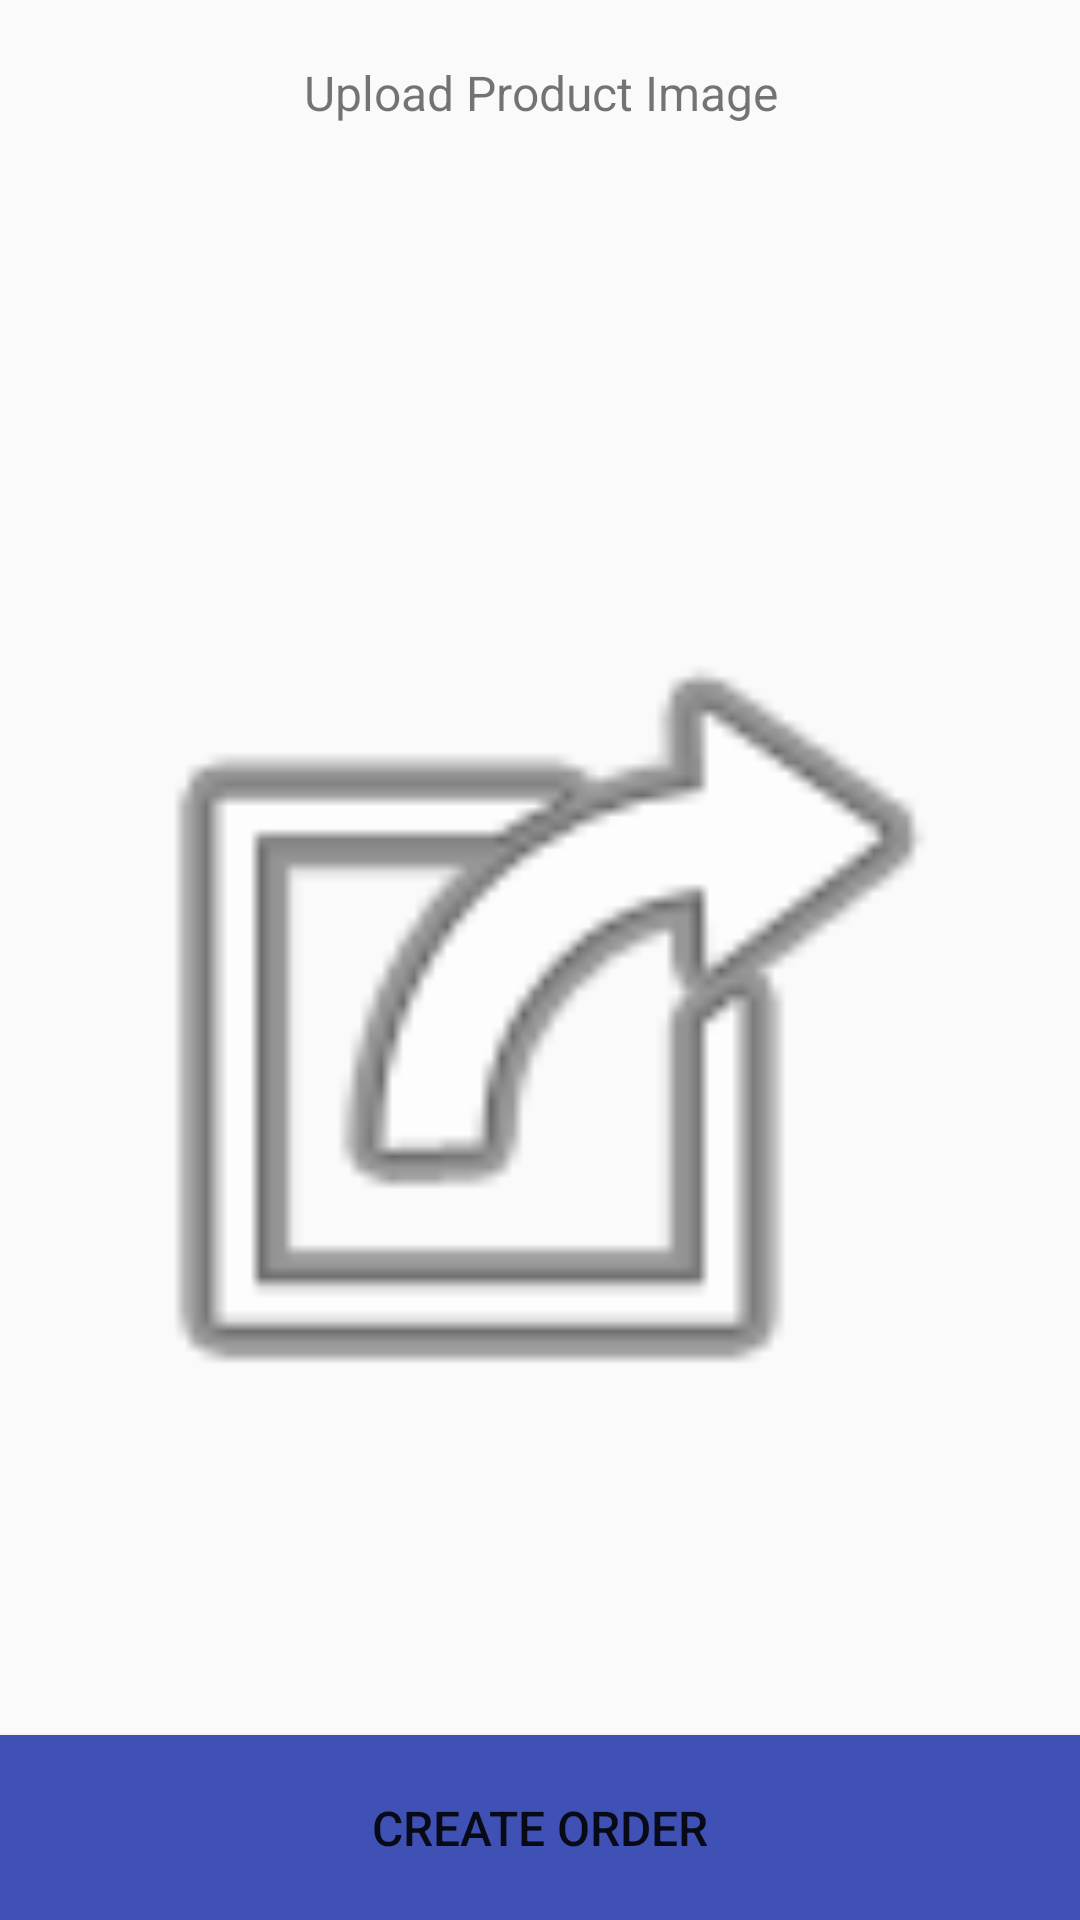

Here is an Android app screen rendered from its layout file. Give the layout XML and the strings, colors and styles it references.
<!-- AndroidManifest.xml: application theme AppTheme -->
<!-- res/layout/activity_save_image.xml -->
<?xml version="1.0" encoding="utf-8"?>
<RelativeLayout xmlns:android="http://schemas.android.com/apk/res/android"
    xmlns:app="http://schemas.android.com/apk/res-auto"
    xmlns:tools="http://schemas.android.com/tools"
    android:layout_width="match_parent"
    android:layout_height="match_parent"
    tools:context="com.ycce.mptruck.SaveImage">

    <ImageView
        android:id="@+id/profile_image1"
        android:layout_width="match_parent"
        android:layout_height="match_parent"
        android:layout_alignParentLeft="true"
        android:layout_alignParentStart="true"
        android:layout_below="@+id/textView2"
        android:layout_weight="0.83"
        android:padding="5dp"
        app:srcCompat="@android:drawable/ic_menu_set_as" />

    <TextView
        android:id="@+id/textView2"
        android:layout_width="wrap_content"
        android:layout_height="wrap_content"
        android:layout_alignParentEnd="true"
        android:layout_alignParentLeft="true"
        android:layout_alignParentRight="true"
        android:layout_alignParentStart="true"
        android:gravity="center"
        android:padding="20dp"
        android:text="Upload Product Image"
        android:textSize="16sp" />

    <Button
        android:id="@+id/saveall"
        android:layout_width="match_parent"
        android:layout_height="wrap_content"
        android:layout_alignParentBottom="true"
        android:layout_alignParentEnd="true"
        android:layout_alignParentLeft="true"
        android:layout_alignParentRight="true"
        android:layout_alignParentStart="true"
        android:background="@color/colorPrimary"
        android:padding="20dp"
        android:text="Create Order"
        android:textColor="@color/common_google_signin_btn_text_dark_default"
        android:textSize="16sp" />

</RelativeLayout>
<!-- resources referenced by this layout -->
<resources>
  <color name="colorPrimary">#3F51B5</color>
  <style name="AppTheme" parent="Theme.AppCompat.Light.DarkActionBar">
          
          <item name="colorPrimary">@color/colorPrimary</item>
          <item name="colorPrimaryDark">@color/colorPrimaryDark</item>
          <item name="colorAccent">@color/colorAccent</item>
      </style>
  <color name="colorPrimaryDark">#303F9F</color>
  <color name="colorAccent">#ff4081</color>
</resources>
